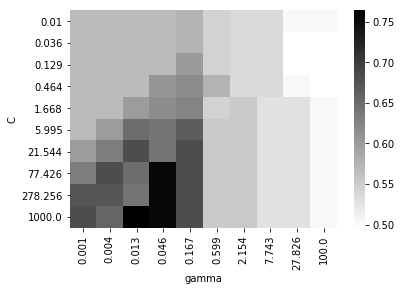

Values plotted in this chart, from the file beside it:
Index, C, Score, gamma
0, 0.01, 0.568, 0.001
1, 0.01, 0.568, 0.003594
2, 0.01, 0.568, 0.01292
3, 0.01, 0.568, 0.04642
4, 0.01, 0.576, 0.1668
5, 0.01, 0.544, 0.5995
6, 0.01, 0.536, 2.154
7, 0.01, 0.536, 7.743
8, 0.01, 0.504, 27.83
9, 0.01, 0.504, 100.0
10, 0.03594, 0.568, 0.001
11, 0.03594, 0.568, 0.003594
12, 0.03594, 0.568, 0.01292
13, 0.03594, 0.568, 0.04642
14, 0.03594, 0.576, 0.1668
15, 0.03594, 0.544, 0.5995
16, 0.03594, 0.536, 2.154
17, 0.03594, 0.536, 7.743
18, 0.03594, 0.496, 27.83
19, 0.03594, 0.496, 100.0
20, 0.1292, 0.568, 0.001
21, 0.1292, 0.568, 0.003594
22, 0.1292, 0.568, 0.01292
23, 0.1292, 0.568, 0.04642
24, 0.1292, 0.601, 0.1668
25, 0.1292, 0.544, 0.5995
26, 0.1292, 0.536, 2.154
27, 0.1292, 0.536, 7.743
28, 0.1292, 0.496, 27.83
29, 0.1292, 0.496, 100.0
30, 0.4642, 0.568, 0.001
31, 0.4642, 0.568, 0.003594
32, 0.4642, 0.568, 0.01292
33, 0.4642, 0.608, 0.04642
34, 0.4642, 0.6167, 0.1668
35, 0.4642, 0.5763, 0.5995
36, 0.4642, 0.536, 2.154
37, 0.4642, 0.536, 7.743
38, 0.4642, 0.504, 27.83
39, 0.4642, 0.496, 100.0
40, 1.668, 0.568, 0.001
41, 1.668, 0.568, 0.003594
42, 1.668, 0.5997, 0.01292
43, 1.668, 0.616, 0.04642
44, 1.668, 0.625, 0.1668
45, 1.668, 0.544, 0.5995
46, 1.668, 0.5527, 2.154
47, 1.668, 0.528, 7.743
48, 1.668, 0.528, 27.83
49, 1.668, 0.504, 100.0
50, 5.995, 0.568, 0.001
51, 5.995, 0.5997, 0.003594
52, 5.995, 0.6493, 0.01292
53, 5.995, 0.641, 0.04642
54, 5.995, 0.6663, 0.1668
55, 5.995, 0.552, 0.5995
56, 5.995, 0.5527, 2.154
57, 5.995, 0.528, 7.743
58, 5.995, 0.528, 27.83
59, 5.995, 0.504, 100.0
... 40 more rows
